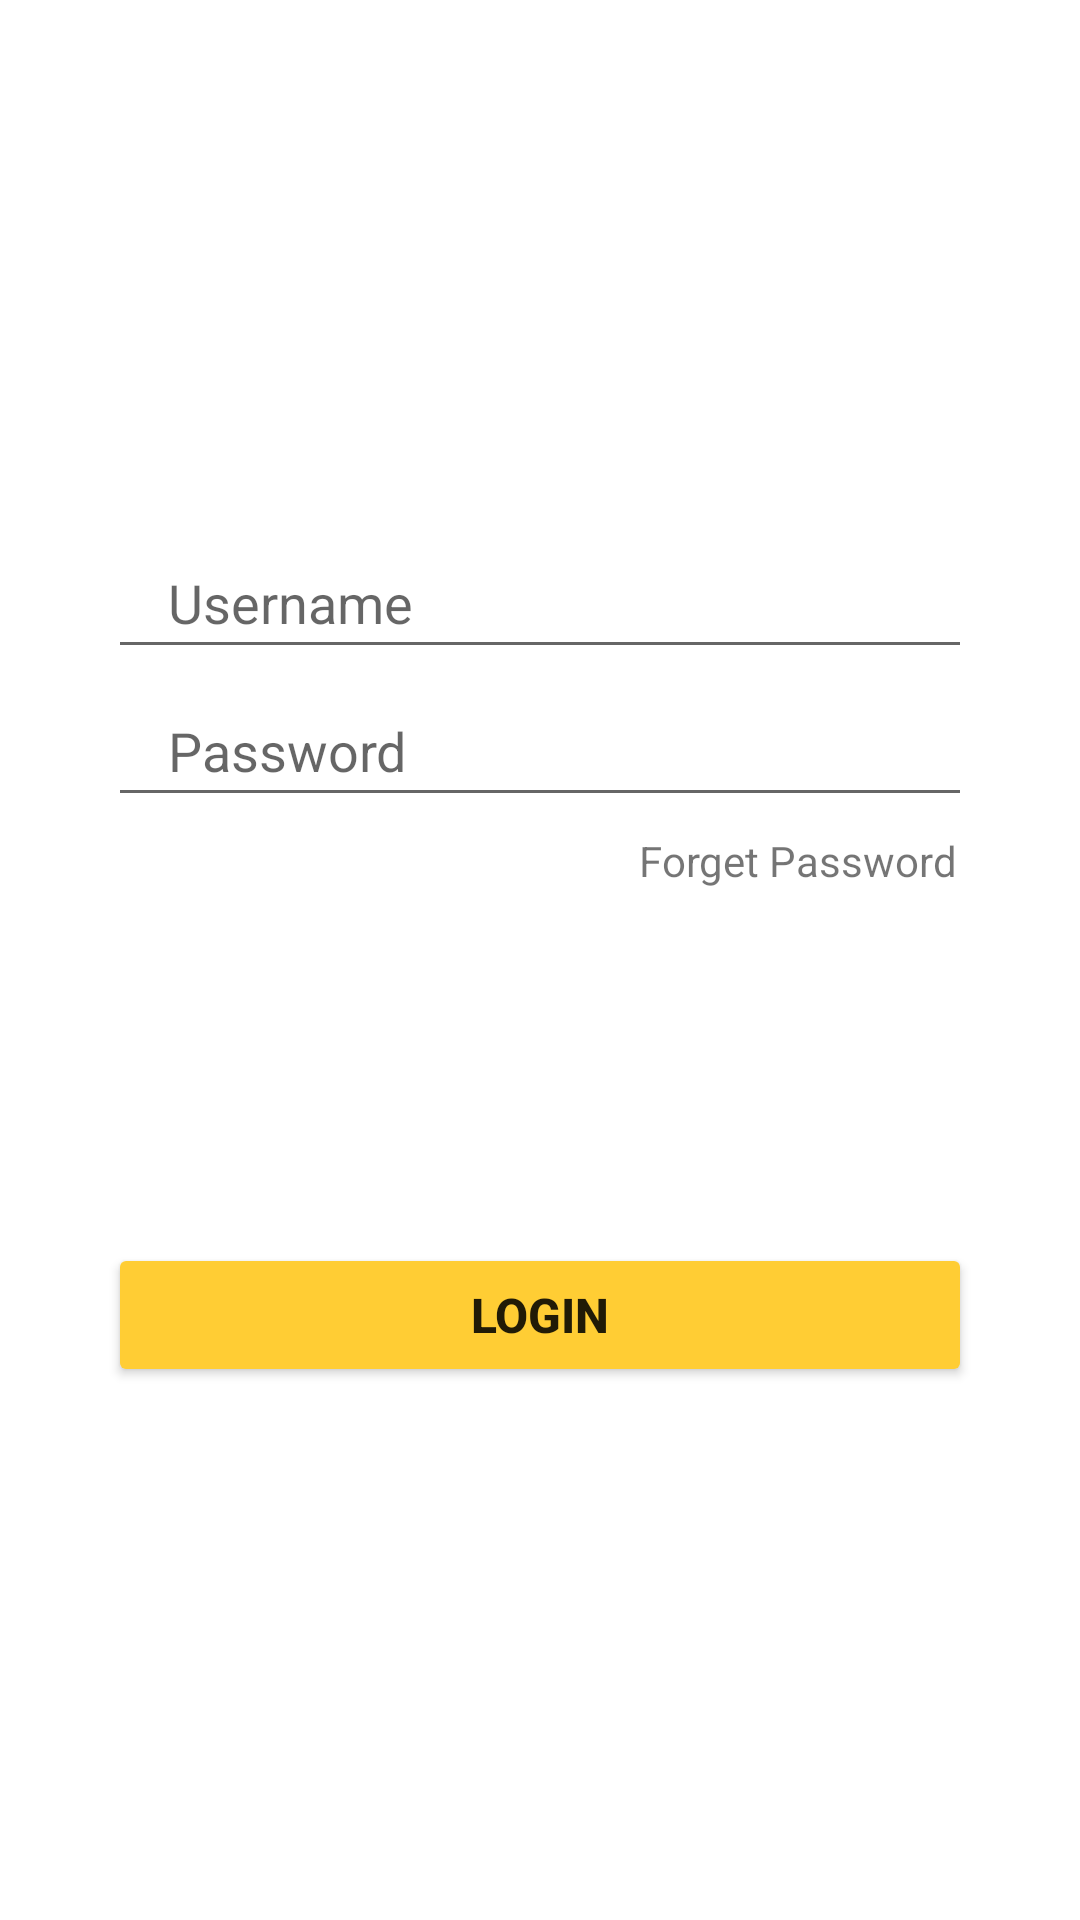

Produce the Android XML layout that renders to this screen, including the resource entries it uses.
<!-- AndroidManifest.xml: application theme Theme.Mason -->
<!-- res/layout/login_tab_fragment.xml -->
<?xml version="1.0" encoding="utf-8"?>
<androidx.constraintlayout.widget.ConstraintLayout xmlns:android="http://schemas.android.com/apk/res/android"
    android:layout_width="match_parent"
    android:layout_height="match_parent"
    xmlns:app="http://schemas.android.com/apk/res-auto">

    <EditText
        android:id="@+id/user"
        android:layout_width="0dp"
        android:layout_height="wrap_content"
        app:layout_constraintWidth_percent=".8"
        app:layout_constraintVertical_bias=".3"
        app:layout_constraintHorizontal_bias=".5"
        android:hint="Username"
        android:inputType="text"
        android:paddingLeft="20dp"
        android:paddingTop="10dp"
        android:paddingBottom="10dp"
        app:layout_constraintBottom_toBottomOf="parent"
        app:layout_constraintEnd_toEndOf="parent"
        app:layout_constraintStart_toStartOf="parent"
        app:layout_constraintTop_toTopOf="parent" />

    <EditText
        android:id="@+id/pass"
        android:layout_width="0dp"
        android:layout_height="wrap_content"
        android:hint="Password"
        android:inputType="textPassword"
        android:layout_marginTop="5dp"
        android:paddingLeft="20dp"
        android:paddingTop="10dp"
        android:paddingBottom="10dp"
        app:layout_constraintBottom_toBottomOf="parent"
        app:layout_constraintEnd_toEndOf="parent"
        app:layout_constraintStart_toStartOf="parent"
        app:layout_constraintTop_toBottomOf="@+id/user"
        app:layout_constraintVertical_bias="0"
        app:layout_constraintWidth_percent=".8" />

    <Button
        android:id="@+id/login"
        android:layout_width="0dp"
        android:layout_height="wrap_content"
        app:layout_constraintWidth_percent=".8"
        app:layout_constraintVertical_bias=".7"
        android:text="Login"
        android:backgroundTint="#ffcd34"
        android:textSize="16sp"
        android:textStyle="bold"
        app:layout_constraintBottom_toBottomOf="parent"
        app:layout_constraintEnd_toEndOf="parent"
        app:layout_constraintStart_toStartOf="parent"
        app:layout_constraintTop_toTopOf="parent" />

    <TextView
        android:id="@+id/forgetPass"
        android:layout_width="wrap_content"
        android:layout_height="wrap_content"
        android:text="Forget Password"
        android:layout_marginTop="5dp"
        android:layout_marginRight="5dp"
        app:layout_constraintVertical_bias="0"
        app:layout_constraintHorizontal_bias="1"
        app:layout_constraintBottom_toBottomOf="parent"
        app:layout_constraintEnd_toEndOf="@+id/pass"
        app:layout_constraintStart_toStartOf="parent"
        app:layout_constraintTop_toBottomOf="@+id/pass" />

</androidx.constraintlayout.widget.ConstraintLayout>
<!-- resources referenced by this layout -->
<resources>
  <style name="Theme.Mason" parent="Theme.MaterialComponents.DayNight.DarkActionBar">
          
          <item name="colorPrimary">@color/green</item>
          <item name="colorPrimaryVariant">@color/green</item>
          <item name="colorOnPrimary">@color/green</item>
          
          <item name="colorSecondary">@color/green</item>
          <item name="colorSecondaryVariant">@color/teal_700</item>
          <item name="colorOnSecondary">@color/black</item>
          
          <item name="android:statusBarColor" tools:targetApi="l">?attr/colorPrimaryVariant</item>
          
      </style>
  <color name="green">#006735</color>
  <color name="teal_700">#FF018786</color>
  <color name="black">#FF000000</color>
</resources>
